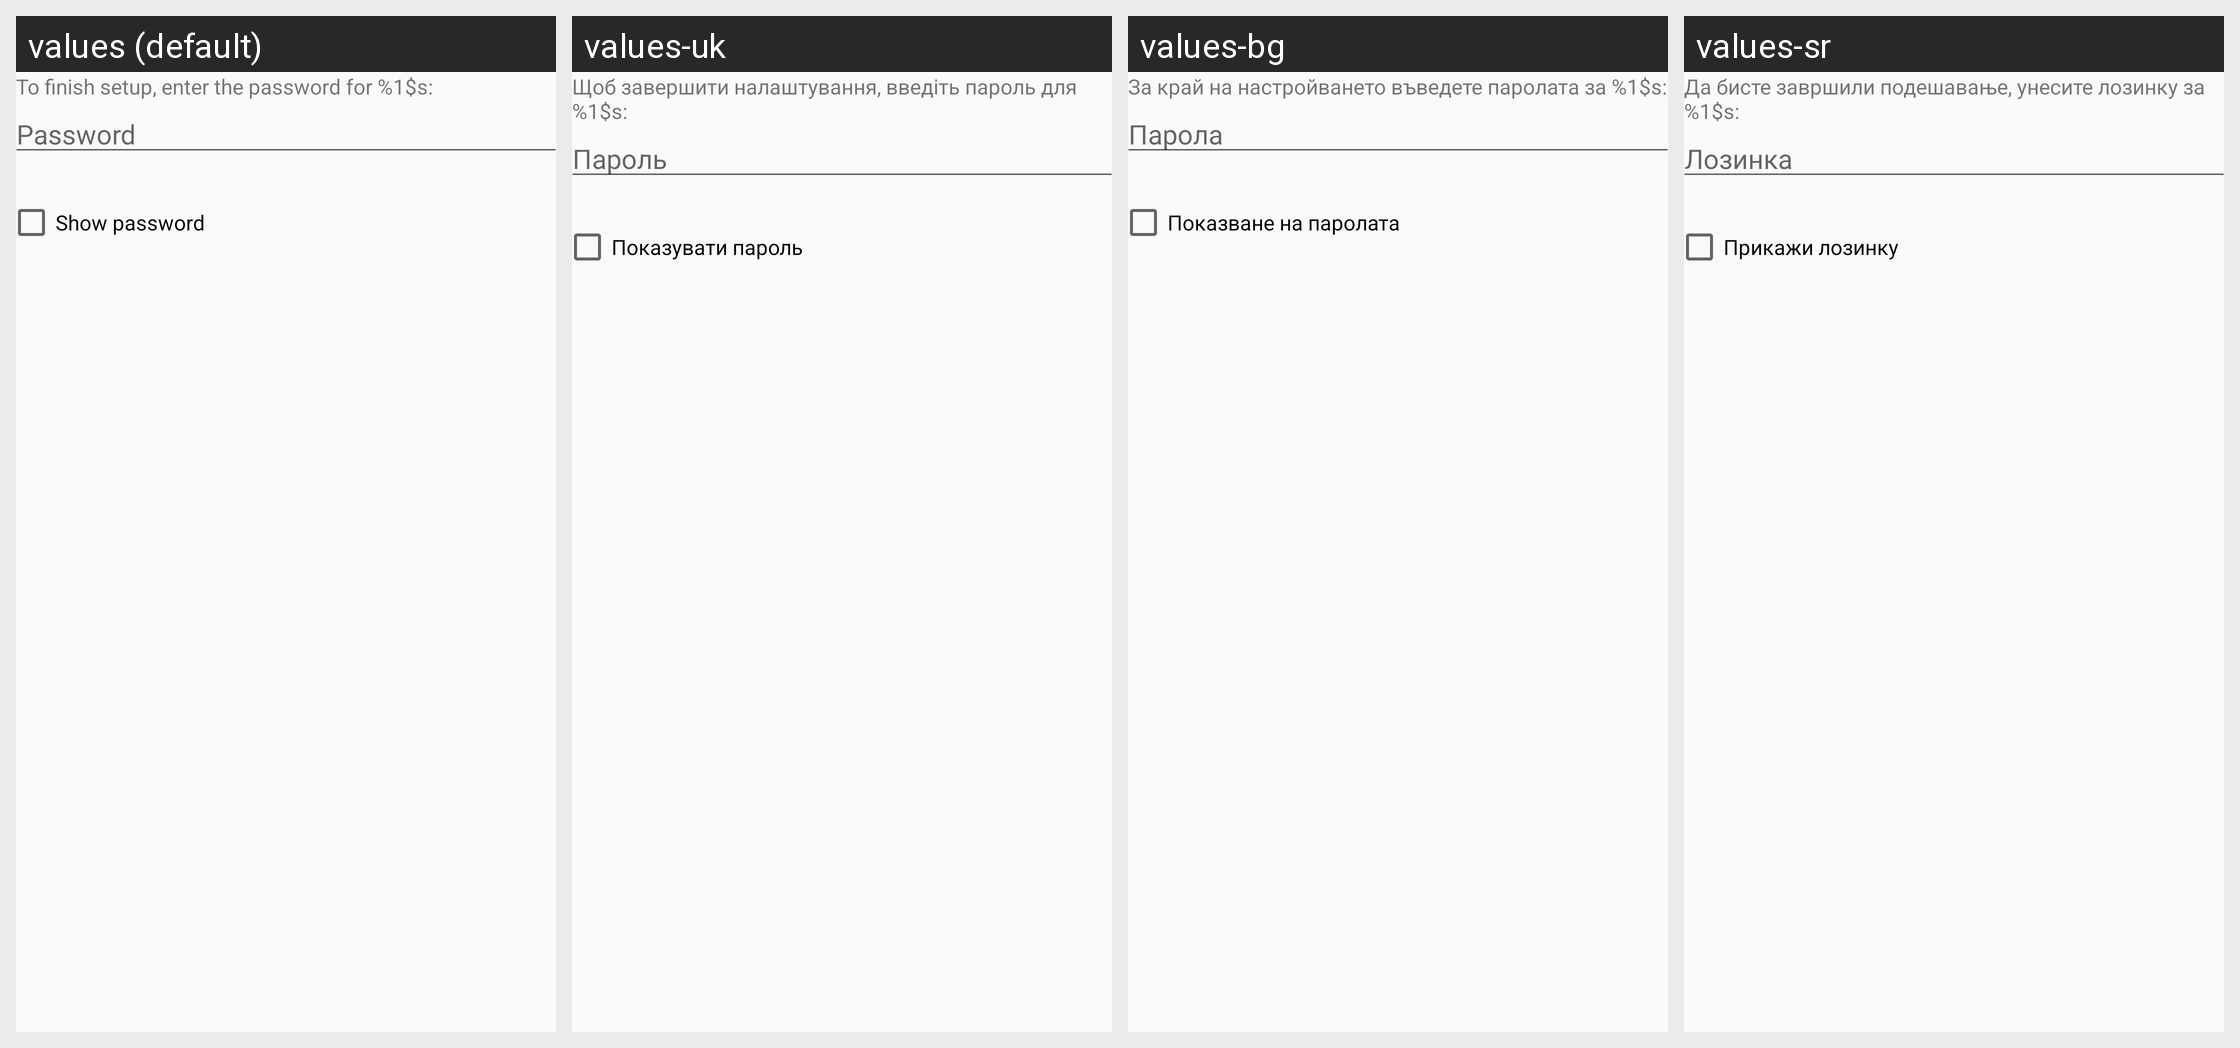

For this localized Android screen grid, give each drawn string resource with its value in every locale shown.
Android screen res/layout/gmailify_password_fragment.xml rendered under 4 locales, left to right: values (default), values-uk, values-bg, values-sr. Device: Nexus 5 (rendered at 1080×1920; each locale shown at half size, 540×960, under a caption strip naming it); theme UnifiedEmailTheme.
Other locales in the repository, not shown: values-af, values-am, values-ar, values-be, values-be-rBY, values-bn, values-bn-rBD, values-bs, values-bs-rBA, values-ca, values-cs, values-da, values-de, values-el, values-en-rAU, values-en-rGB, values-en-rIN, values-es, values-es-rUS, values-et, values-et-rEE, values-eu, values-eu-rES, values-fa, values-fi, values-fr, values-fr-rCA, values-gl, values-gl-rES, values-gu, values-gu-rIN, values-hi, values-hr, values-hu, values-hy, values-hy-rAM, values-id, values-in, values-is, values-is-rIS, values-it, values-iw, values-ja, values-ka, values-ka-rGE, values-kk, values-kk-rKZ, values-km, values-kn-rIN, values-ko, values-ky, values-ky-rKG, values-lo, values-lt, values-lv, values-mk, values-mk-rMK, values-ml, values-ml-rIN, values-mn, values-mn-rMN, values-mr, values-mr-rIN, values-ms, values-ms-rMY, values-my, values-my-rMM, values-nb, values-ne-rNP, values-nl, values-pa, values-pa-rIN, values-pl, values-pt, values-pt-rBR, values-pt-rPT, values-ro, values-ru, values-si, values-si-rLK, values-sk, values-sl, values-sq, values-sq-rAL, values-sv, values-sw, values-ta, values-ta-rIN, values-te, values-te-rIN, values-th, values-tl, values-tr, values-ur, values-ur-rPK, values-uz, values-uz-rUZ, values-vi, values-zh-rCN, values-zh-rHK, values-zh-rTW, values-zu.
Strings drawn on this screen, with the default value and each locale's value (text and hints the layout hard-codes, and strings that could not be matched under every locale, appear in the picture but are not listed):

gmailify_password_text_fmt
  values: To finish setup, enter the password for %1$s:
  values-uk: Щоб завершити налаштування, введіть пароль для %1$s:
  values-bg: За край на настройването въведете паролата за %1$s:
  values-sr: Да бисте завршили подешавање, унесите лозинку за %1$s:

password_hint
  values: Password
  values-uk: Пароль
  values-bg: Парола
  values-sr: Лозинка

show_password
  values: Show password
  values-uk: Показувати пароль
  values-bg: Показване на паролата
  values-sr: Прикажи лозинку
